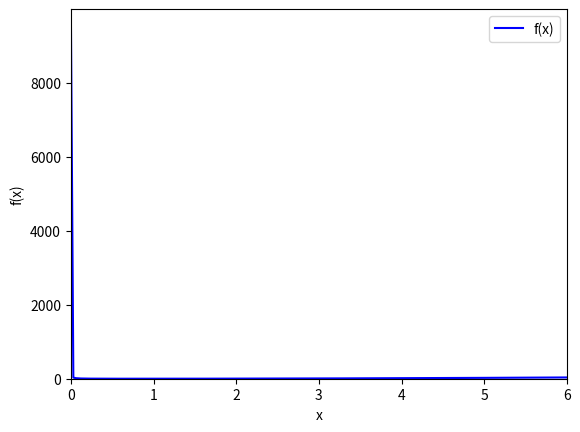

Write the Python code that produced this figure.
import os
import matplotlib.pyplot as plt
import numpy as np
from matplotlib.animation import FuncAnimation

def f(x):
    return (pow(x,2) + (1/x) - 5)



def bisection(f, a, b, tolerance):
    if (f(a) * f(b) == 0):
            print("Fail")
            return None
    
    iterrationArr = []

    c = (a + b) / 2.0
    while(b - a) / 2.0 > tolerance:
        iterrationArr.append((a, b, c))
        if(f(c) == 0):
            return c
        elif(f(a) * f(c) < 0):
            b = c
        else:
            a = c

        c = (a + b) / 2.0

    return iterrationArr

def printArr(arr):
    try:
        print("Iterations: ")
        for i in range(len(arr)):
            print(f"A: {arr[i][0]:.4f}, B: {arr[i][1]:.4f}, C: {arr[i][2]:.4f}")
        print("\n")
    except Exception as err:
        print(err)

    

if __name__ == "__main__":
    intervalStart = 1e-4
    intervalEnd = 5
    tolerance = 1e-4

    iterationArr = bisection(f=f, a=intervalStart, b=intervalEnd, tolerance=tolerance)
    printArr(iterationArr)


        # Prepare the plot
    fig, ax = plt.subplots()
    x = np.linspace(1e-4, 6, 200)

    print(x)
    y = f(x)
    ax.plot(x, y, 'b-', label='f(x)')
    ax.axhline(0, color='black', lw=0.5)
    line, = ax.plot([], [], 'ro-', lw=2)
    text = ax.text(0.5, 0.5, '', transform=ax.transAxes, ha='center')

    # Set up the plot limits and labels
    ax.set_xlim(0, 6) #SET THE LIMITS FOR THE X AXIS
    ax.set_ylim(min(y), max(y)) #SET THE LIMITS FOR THE Y AXIS
    ax.set_xlabel('x') #SET LABEL FOR X AXIS
    ax.set_ylabel('f(x)') #SET LABEL FOR Y AIXS
    ax.legend()

    # Animation update function
    def update(i):
        a, b, c = iterationArr[i]
        line.set_data([a, b], [f(a), f(b)])
        text.set_text(f'Iteration {i+1}: c = {c:.5f}')
        return line, text
    
    ani = FuncAnimation(fig, update, frames=len(iterationArr), interval=2000, repeat=False)

    plt.show()
